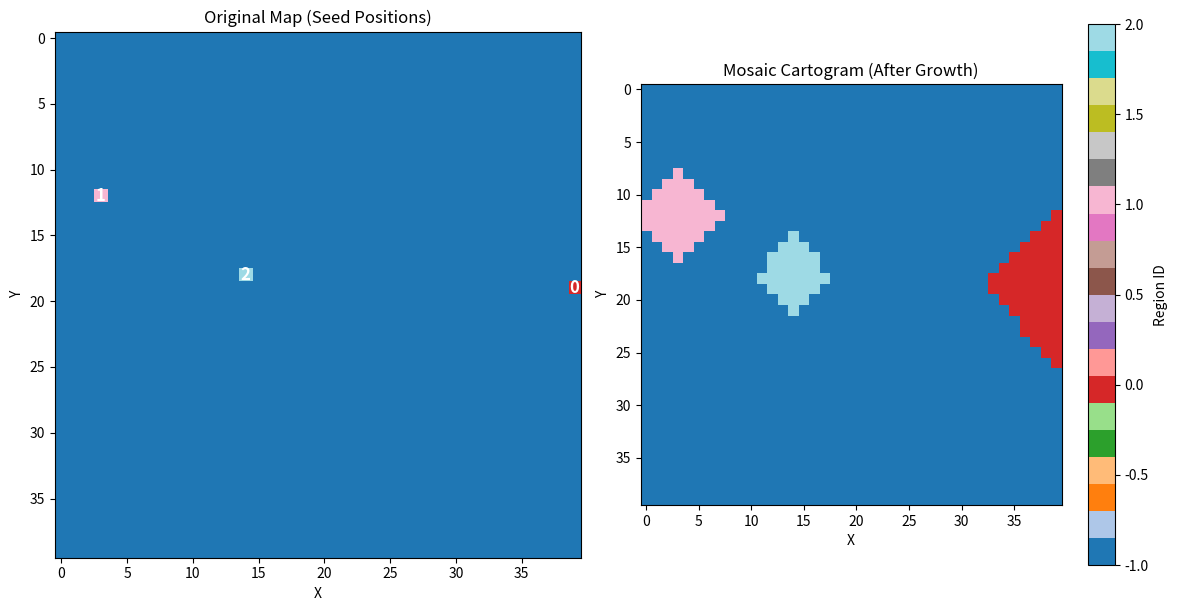

The matplotlib source for this figure:
import numpy as np
import random
from collections import deque

# --------------------------------------------------------
# TOY MOSAIC CARTOGRAM
# --------------------------------------------------------

class MosaicCartogram:
    def __init__(self, adjacency, weights, grid_size=50):
        """
        adjacency: dict {region: [neighbors]}
        weights:   dict {region: desired_tile_count}
        """
        self.G = adjacency
        self.weights = weights
        self.grid_size = grid_size

        # Grid of region labels, -1 = sea/unassigned
        self.grid = -1 * np.ones((grid_size, grid_size), dtype=int)

        # Region start locations
        self.start_positions = {
            r: (random.randint(0, grid_size-1), random.randint(0, grid_size-1))
            for r in adjacency
        }

        # Place one seed tile per region
        for r, (x, y) in self.start_positions.items():
            self.grid[x, y] = r

    # --------------------------------------------------------

    def neighbors4(self, x, y):
        for nx, ny in [(x-1,y),(x+1,y),(x,y-1),(x,y+1)]:
            if 0 <= nx < self.grid_size and 0 <= ny < self.grid_size:
                yield nx, ny

    # --------------------------------------------------------

    def grow(self, max_iter=50000):
        """Greedy BFS-style tile assignment until all regions reach target size."""
        region_sizes = self.compute_sizes()

        queue = deque()

        # Initialize queue with boundary tiles for each region
        for x in range(self.grid_size):
            for y in range(self.grid_size):
                r = self.grid[x, y]
                if r == -1: continue
                for nx, ny in self.neighbors4(x, y):
                    if self.grid[nx, ny] == -1:
                        queue.append((r, nx, ny))

        it = 0
        while queue and it < max_iter:
            it += 1
            r, x, y = queue.popleft()

            # Skip if already owned
            if self.grid[x, y] != -1:
                continue

            # Skip if this region is already “big enough”
            if region_sizes[r] >= self.weights[r]:
                continue

            # Assign tile
            self.grid[x, y] = r
            region_sizes[r] += 1

            # Push new boundary neighbors to queue
            for nx, ny in self.neighbors4(x, y):
                if self.grid[nx, ny] == -1:
                    queue.append((r, nx, ny))

        return self.grid

    # --------------------------------------------------------

    def compute_sizes(self):
        sizes = {r: 0 for r in self.G}
        for x in range(self.grid_size):
            for y in range(self.grid_size):
                r = self.grid[x, y]
                if r != -1:
                    sizes[r] += 1
        return sizes


# --------------------------------------------------------
# EXAMPLE USAGE
# --------------------------------------------------------

if __name__ == "__main__":

    # Simple test graph (triangle of 3 regions)
    adjacency = {
        0: [1,2],
        1: [0,2],
        2: [0,1]
    }

    # Desired tile counts
    weights = {
        0: 60,
        1: 40,
        2: 30
    }

    MC = MosaicCartogram(adjacency, weights, grid_size=40)
    
    # Visualize original map (seed positions before growth)
    import matplotlib.pyplot as plt
    fig, axes = plt.subplots(1, 2, figsize=(12, 6))
    
    # Plot 1: Original map (initial seed positions)
    original_grid = MC.grid.copy()
    axes[0].imshow(original_grid, cmap="tab20", vmin=-1, vmax=max(adjacency.keys()))
    axes[0].set_title("Original Map (Seed Positions)")
    axes[0].set_xlabel("X")
    axes[0].set_ylabel("Y")
    
    # Add region labels at seed positions
    for region, (x, y) in MC.start_positions.items():
        axes[0].text(y, x, str(region), color='white', 
                    ha='center', va='center', fontweight='bold', fontsize=12)
    
    # Grow the mosaic
    grid = MC.grow()
    
    # Plot 2: Mosaic cartogram (after growth)
    im = axes[1].imshow(grid, cmap="tab20", vmin=-1, vmax=max(adjacency.keys()))
    axes[1].set_title("Mosaic Cartogram (After Growth)")
    axes[1].set_xlabel("X")
    axes[1].set_ylabel("Y")
    
    # Add colorbar
    cbar = plt.colorbar(im, ax=axes[1])
    cbar.set_label('Region ID')
    
    # Print statistics
    sizes = MC.compute_sizes()
    print("\nRegion Statistics:")
    print(f"{'Region':<10} {'Target':<10} {'Actual':<10}")
    print("-" * 30)
    for r in sorted(adjacency.keys()):
        print(f"{r:<10} {weights[r]:<10} {sizes[r]:<10}")
    
    plt.tight_layout()
    plt.show()
